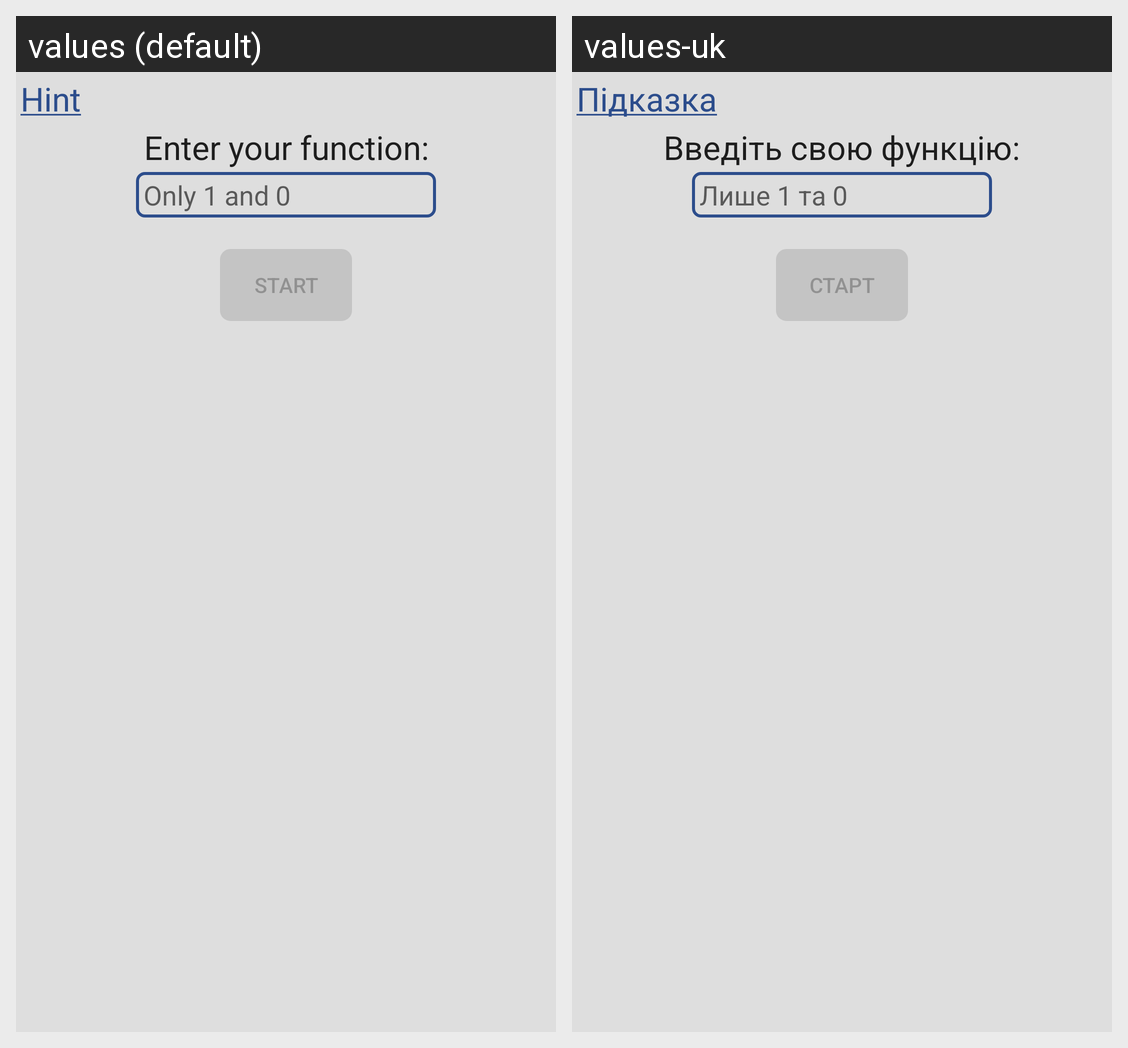

This grid shows one Android layout under two languages. Give, for every string resource on the screen, its name, the default text and each shown locale's text.
Android screen res/layout/normal_forms_fragment.xml rendered under 2 locales, left to right: values (default), values-uk. Device: Nexus 5 (rendered at 1080×1920; each locale shown at half size, 540×960, under a caption strip naming it); theme AppTheme.
Strings drawn on this screen, with the default value and each locale's value (text and hints the layout hard-codes, and strings that could not be matched under every locale, appear in the picture but are not listed):

hint
  values: Hint
  values-uk: Підказка

enter_function
  values: Enter your function:
  values-uk: Введіть свою функцію:

input_bool_function_hint
  values: Only 1 and 0
  values-uk: Лише 1 та 0

button_normal_forms
  values: Start
  values-uk: Старт
